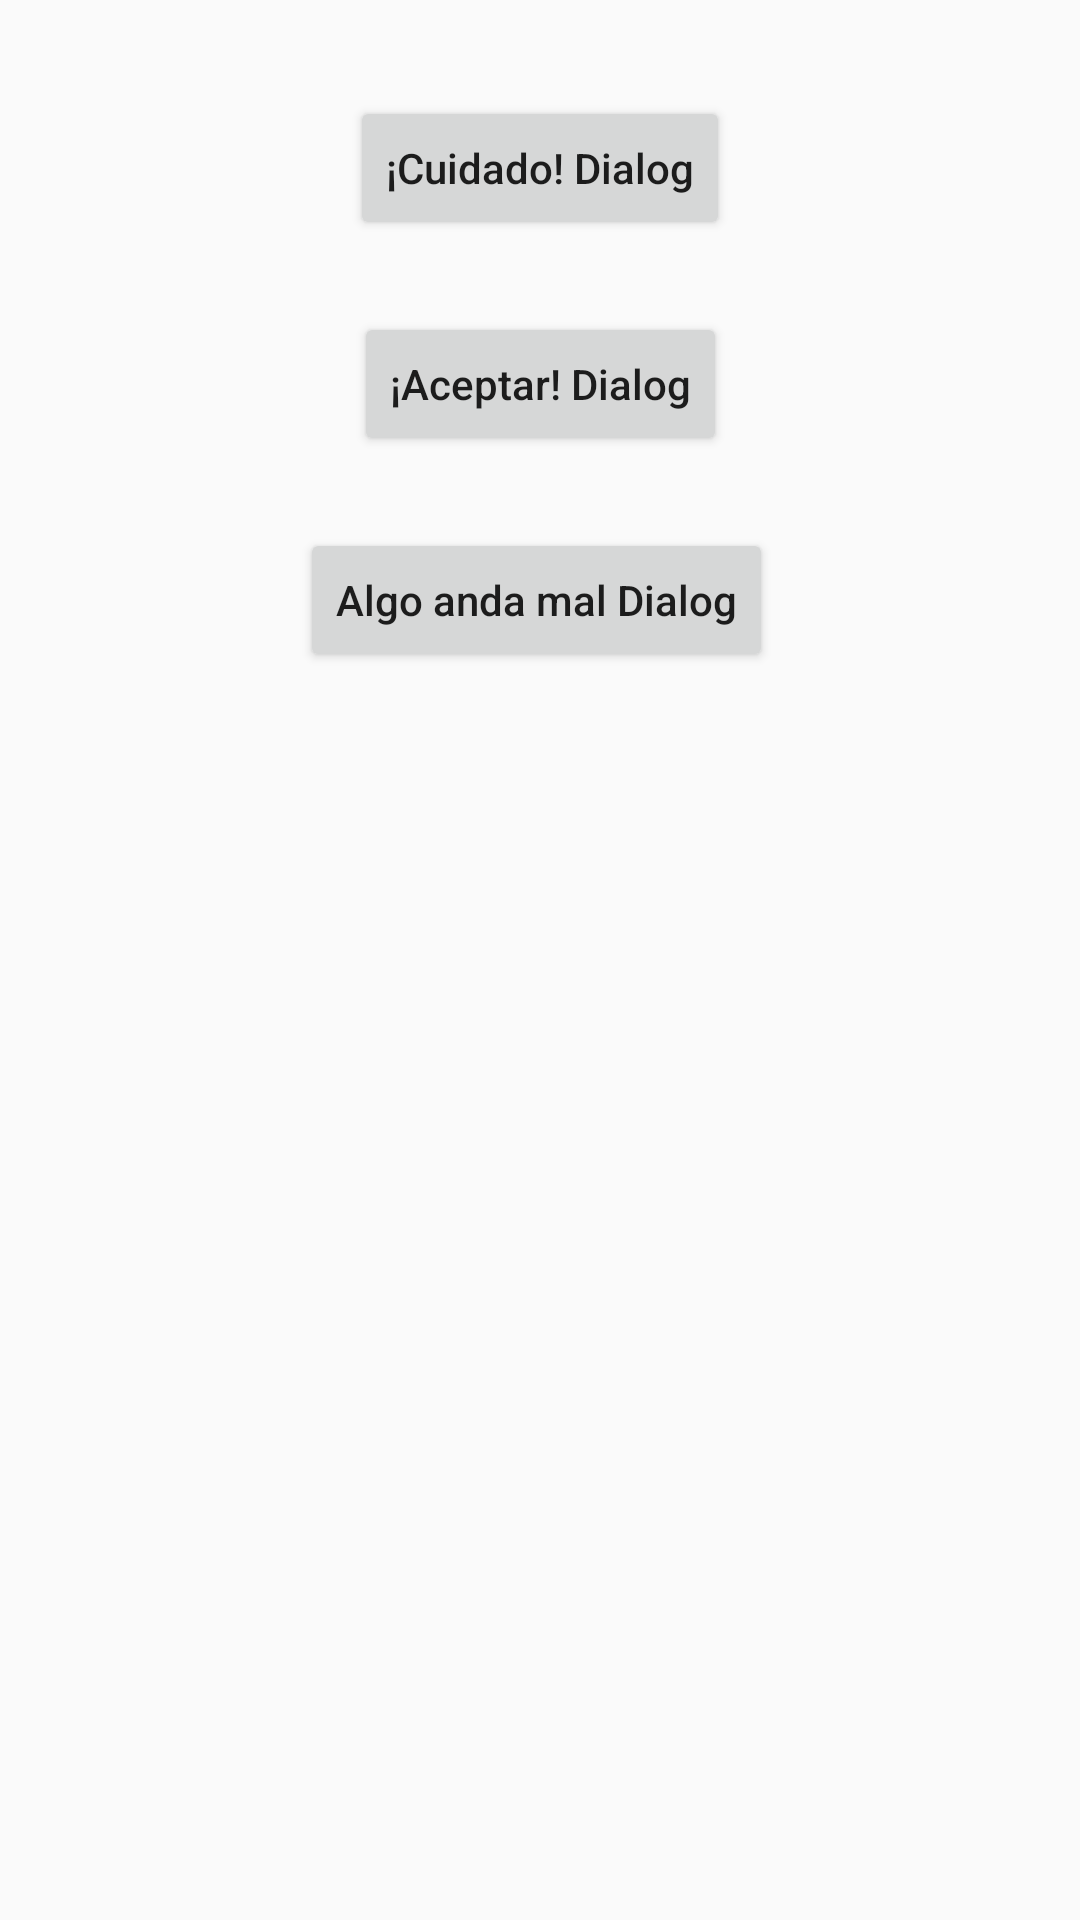

Write the Android layout XML for this screen, with the resource values it uses.
<!-- AndroidManifest.xml: application theme Theme.AppCompat.DayNight -->
<!-- res/layout/activity_main.xml -->
<?xml version="1.0" encoding="utf-8"?>
<androidx.constraintlayout.widget.ConstraintLayout xmlns:android="http://schemas.android.com/apk/res/android"
    xmlns:app="http://schemas.android.com/apk/res-auto"
    xmlns:tools="http://schemas.android.com/tools"
    android:layout_width="match_parent"
    android:layout_height="match_parent"
    tools:context=".MainActivity">

    <Button
        android:id="@+id/bv_cuidado"
        android:layout_width="wrap_content"
        android:layout_height="wrap_content"
        android:layout_marginTop="32dp"
        android:text="¡Cuidado! Dialog"
        android:textAllCaps="false"
        app:layout_constraintEnd_toEndOf="parent"
        app:layout_constraintStart_toStartOf="parent"
        app:layout_constraintTop_toTopOf="parent" />

    <Button
        android:id="@+id/bv_acept"
        android:layout_width="wrap_content"
        android:layout_height="wrap_content"
        android:layout_marginTop="24dp"
        android:text="¡Aceptar! Dialog"
        android:textAllCaps="false"
        app:layout_constraintEnd_toEndOf="parent"
        app:layout_constraintStart_toStartOf="parent"
        app:layout_constraintTop_toBottomOf="@+id/bv_cuidado" />

    <Button
        android:id="@+id/bv_fail"
        android:layout_width="wrap_content"
        android:layout_height="wrap_content"
        android:layout_marginTop="24dp"
        android:text="Algo anda mal Dialog"
        android:textAllCaps="false"
        app:layout_constraintEnd_toEndOf="parent"
        app:layout_constraintHorizontal_bias="0.494"
        app:layout_constraintStart_toStartOf="parent"
        app:layout_constraintTop_toBottomOf="@+id/bv_acept" />
</androidx.constraintlayout.widget.ConstraintLayout>
<!-- resources referenced by this layout -->
<resources>

</resources>
